Image classification data set "data" (Niletynines/AI_ImageClassification_CNN_Parrot_Conure on GitHub). Class labels (11): black capped conure, blue cinnamon green cheek conure, blue normal green cheek conure, blue pineapple green cheek conure, blue yellow sided greencheek, cinnamon green cheek conure, crimson bellied conure, normal green cheek conure, pineapple green cheek conure, sun conure, yellow sided green cheek conure.

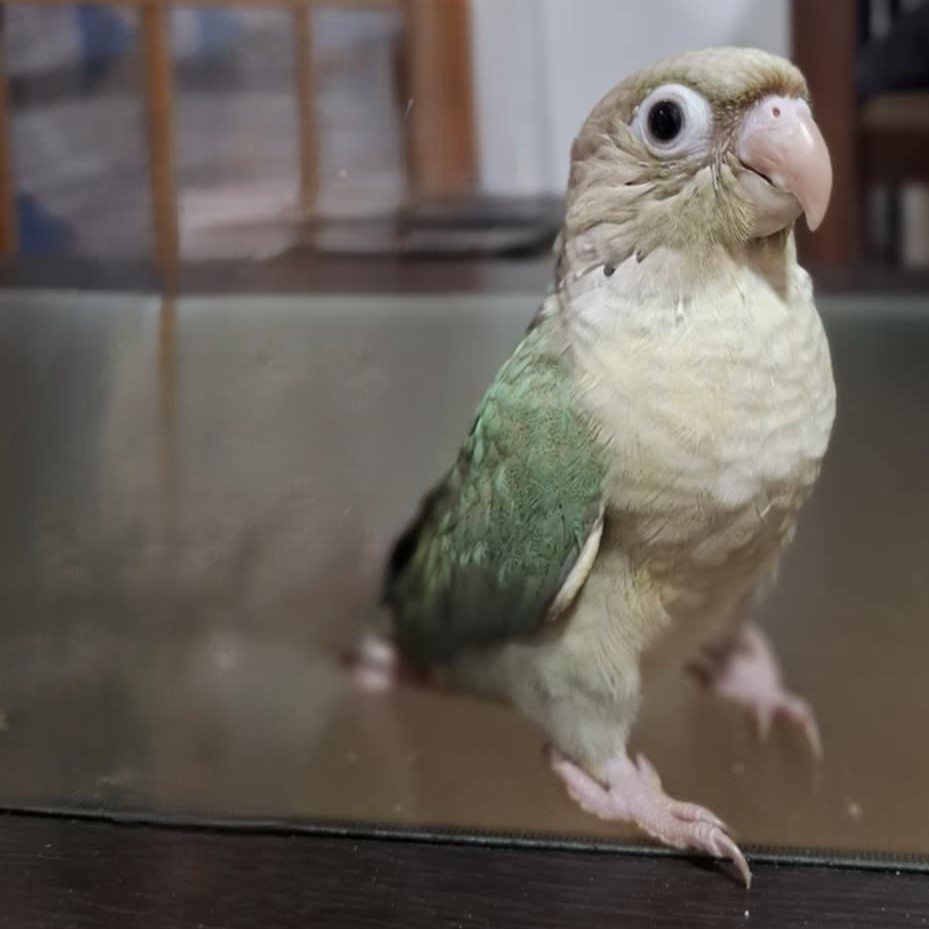
Label: blue cinnamon green cheek conure

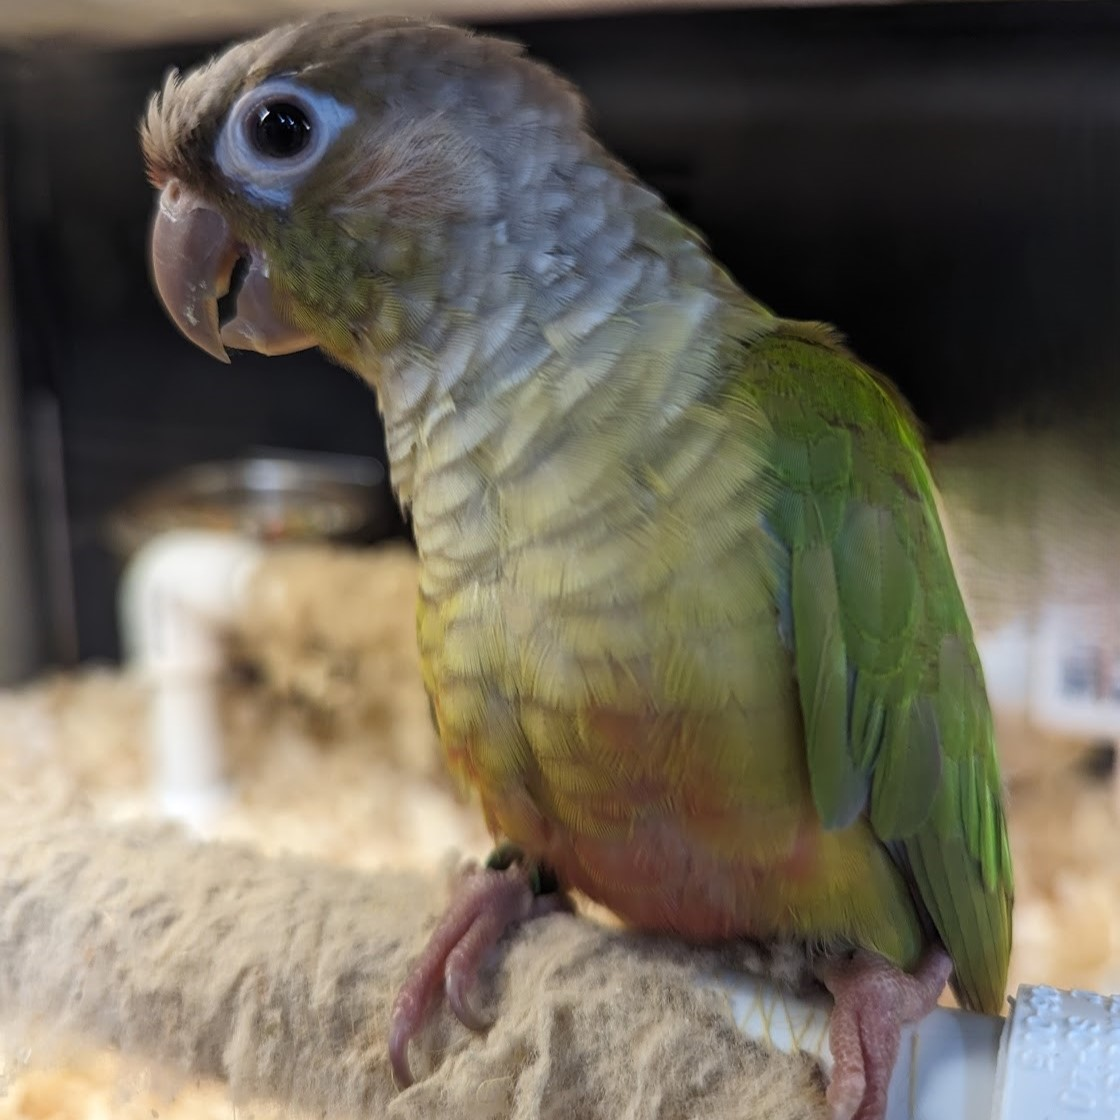
Label: cinnamon green cheek conure

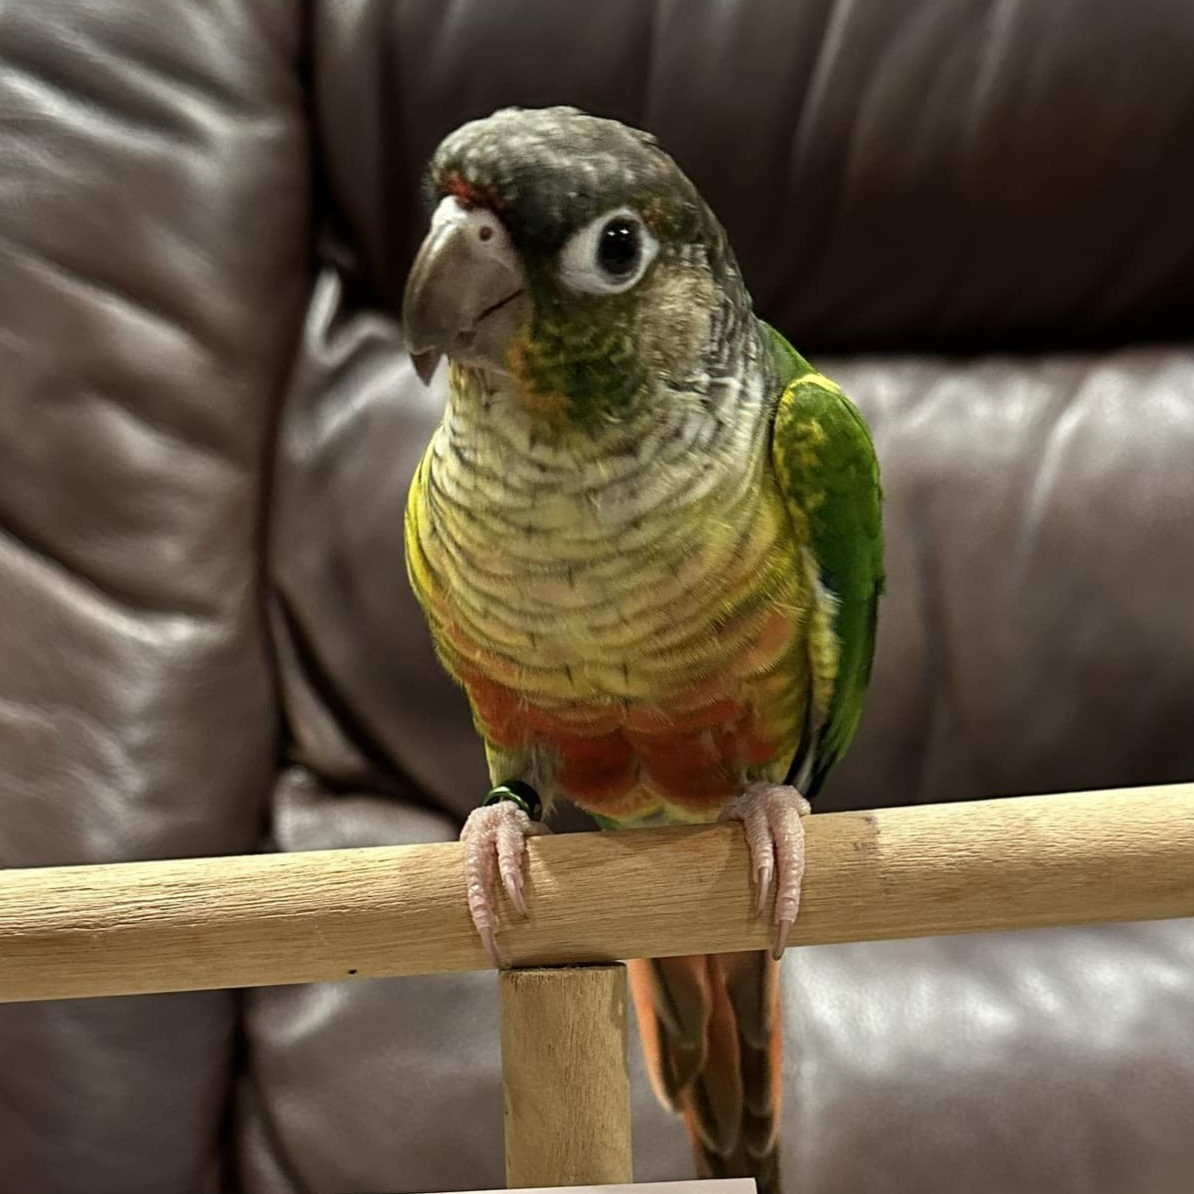
Label: yellow sided green cheek conure

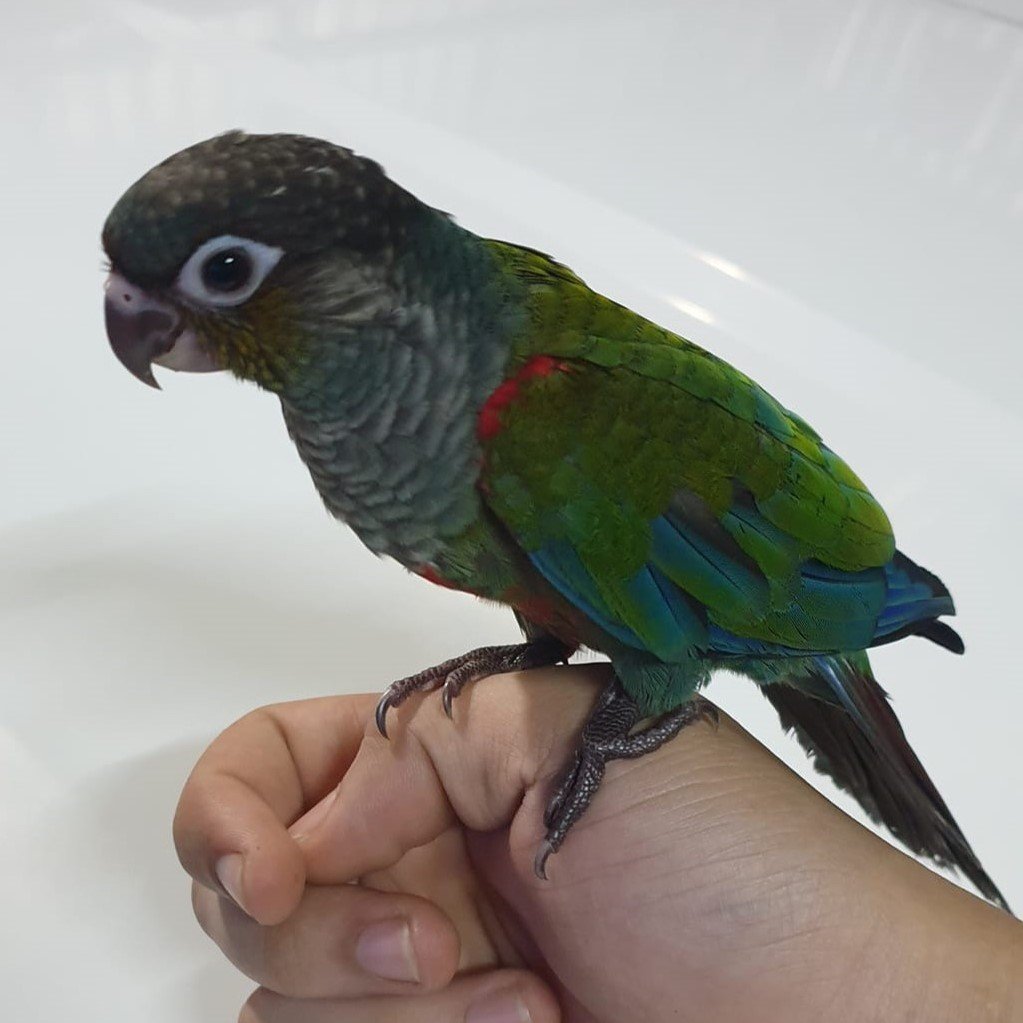
Label: crimson bellied conure

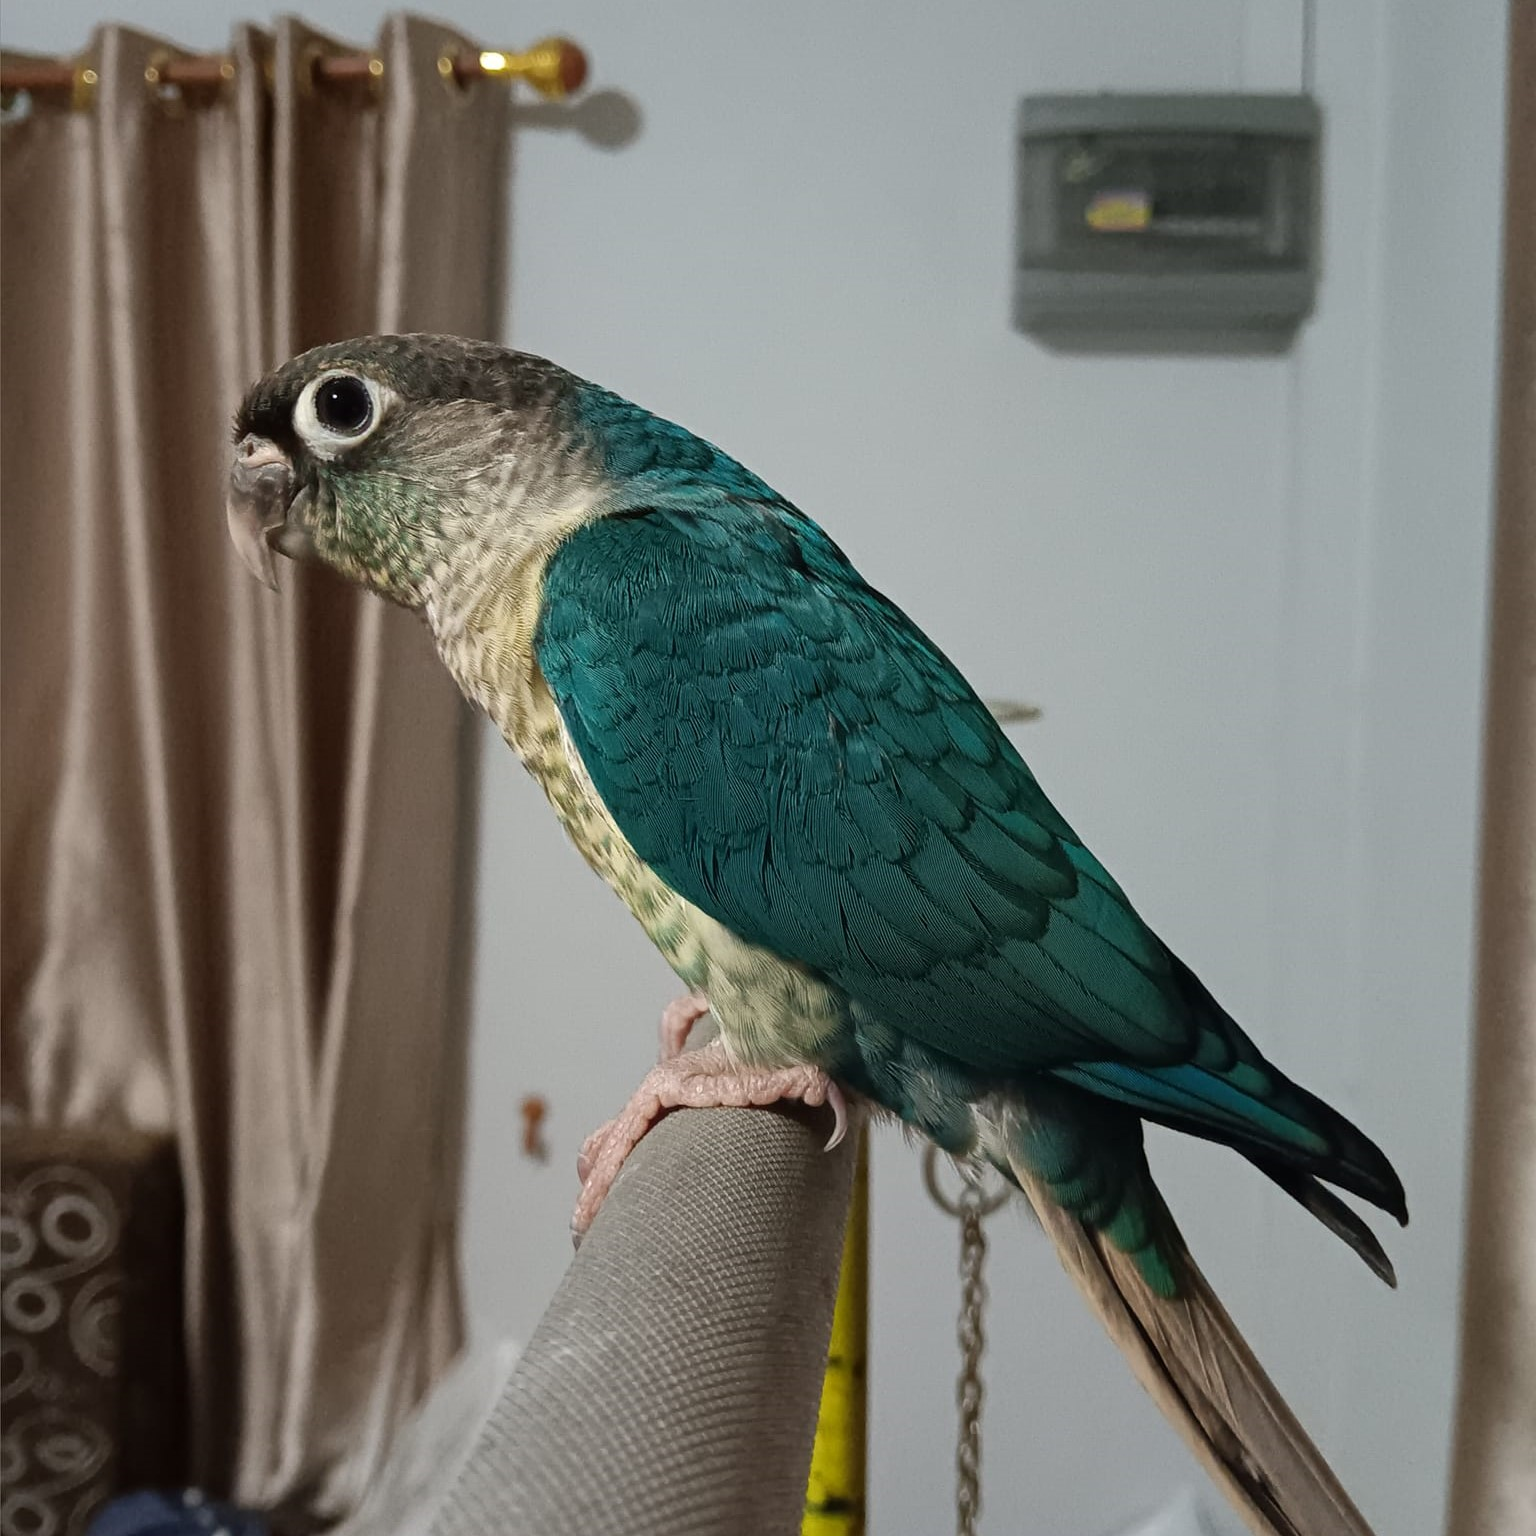
Label: blue yellow sided greencheek

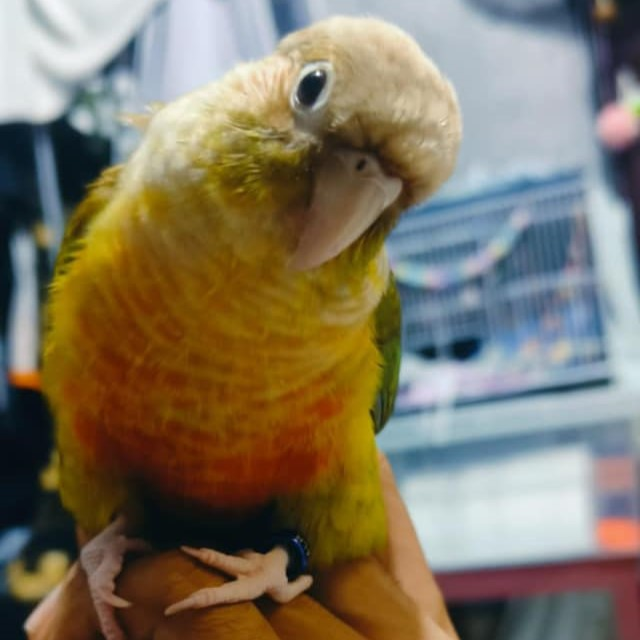
Label: pineapple green cheek conure
